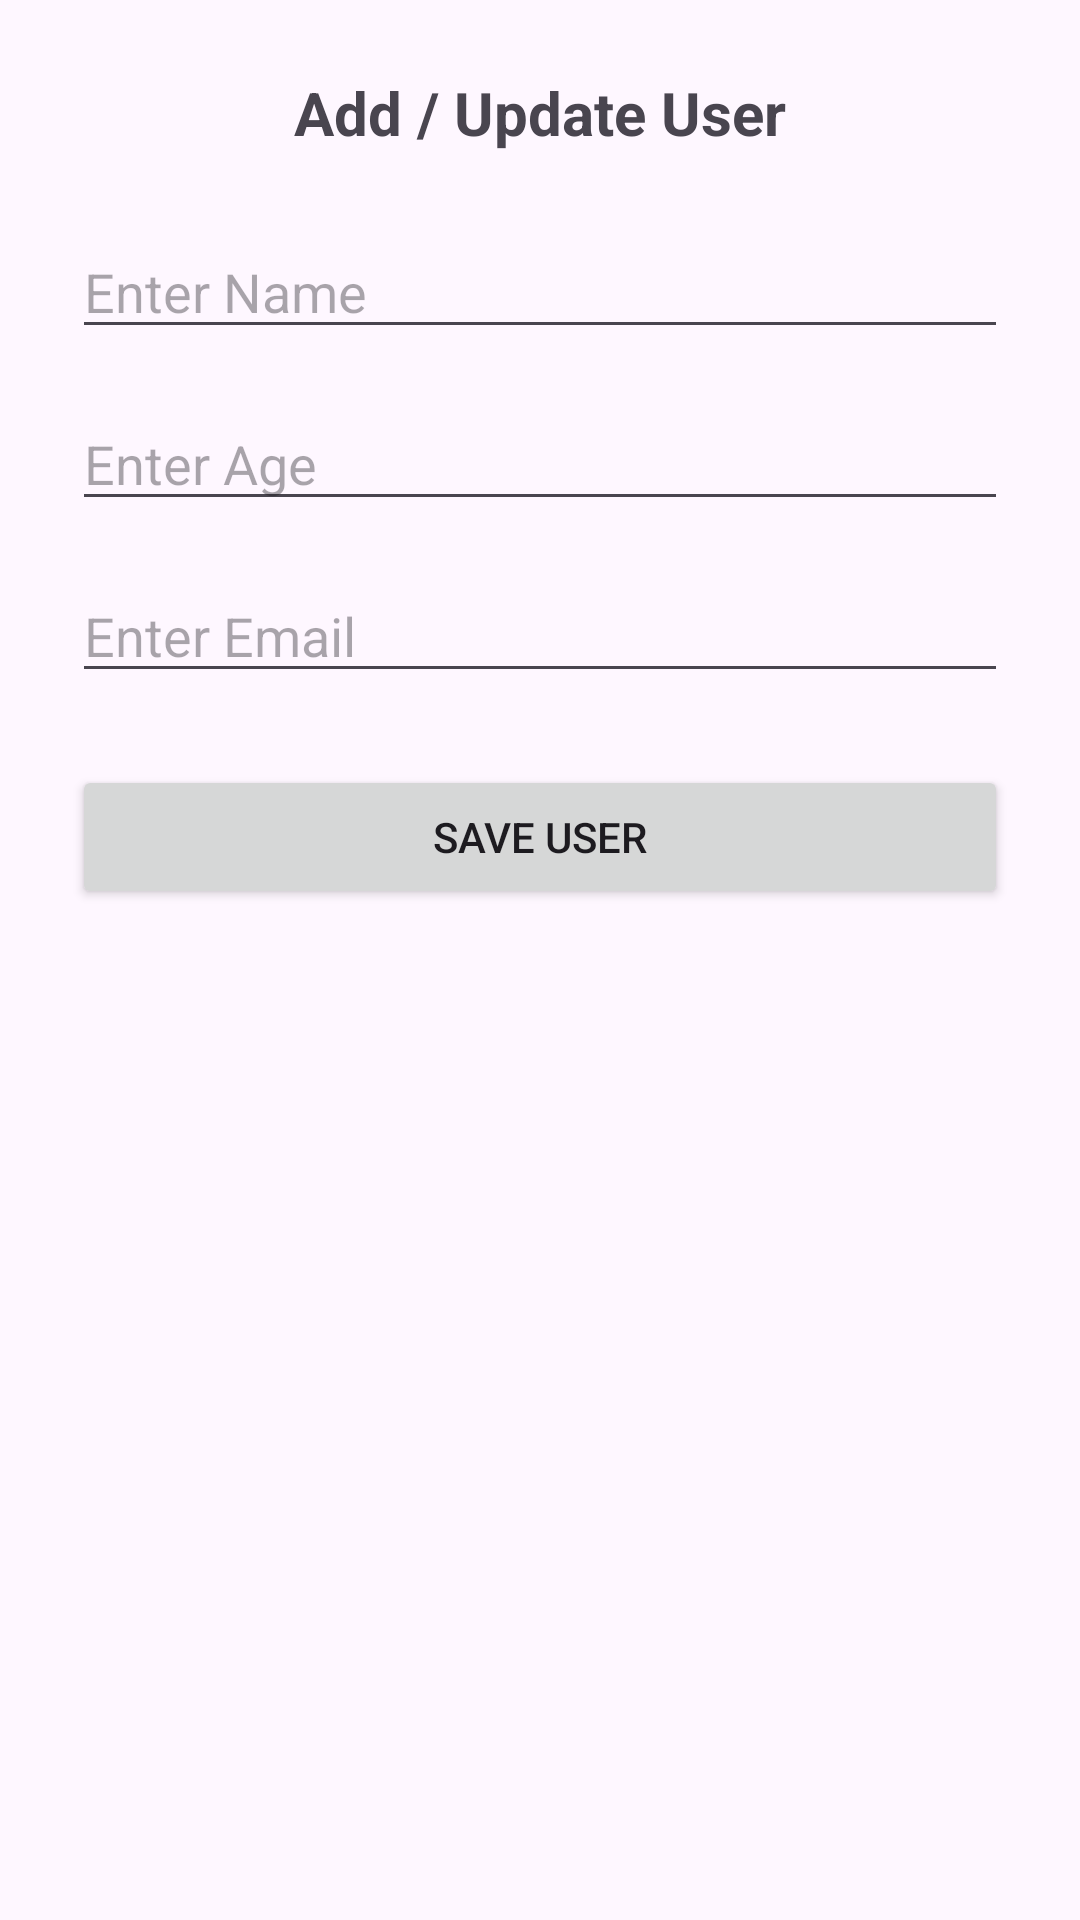

Layout XML and referenced resources for this Android screen:
<!-- AndroidManifest.xml: application theme Theme.Fragment_Profile -->
<!-- res/layout/fragment_user_form.xml -->
<?xml version="1.0" encoding="utf-8"?>
<LinearLayout xmlns:android="http://schemas.android.com/apk/res/android"
    android:layout_width="match_parent"
    android:layout_height="match_parent"
    android:orientation="vertical"
    android:padding="24dp"
    android:gravity="center_horizontal">

    <TextView
        android:id="@+id/tvFormTitle"
        android:layout_width="wrap_content"
        android:layout_height="wrap_content"
        android:text="Add / Update User"
        android:textSize="20sp"
        android:textStyle="bold"
        android:layout_marginBottom="24dp" />

    <EditText
        android:id="@+id/etName"
        android:layout_width="match_parent"
        android:layout_height="wrap_content"
        android:hint="Enter Name"
        android:inputType="textPersonName"
        android:layout_marginBottom="16dp" />

    <EditText
        android:id="@+id/etAge"
        android:layout_width="match_parent"
        android:layout_height="wrap_content"
        android:hint="Enter Age"
        android:inputType="number"
        android:layout_marginBottom="16dp" />

    <EditText
        android:id="@+id/etEmail"
        android:layout_width="match_parent"
        android:layout_height="wrap_content"
        android:hint="Enter Email"
        android:inputType="textEmailAddress"
        android:layout_marginBottom="24dp" />

    <Button
        android:id="@+id/btnSave"
        android:layout_width="match_parent"
        android:layout_height="wrap_content"
        android:text="Save User" />

</LinearLayout>
<!-- resources referenced by this layout -->
<resources>
  <style name="Theme.Fragment_Profile" parent="Base.Theme.Fragment_Profile" />
  <style name="Base.Theme.Fragment_Profile" parent="Theme.Material3.DayNight.NoActionBar">
          
          
      </style>
</resources>
